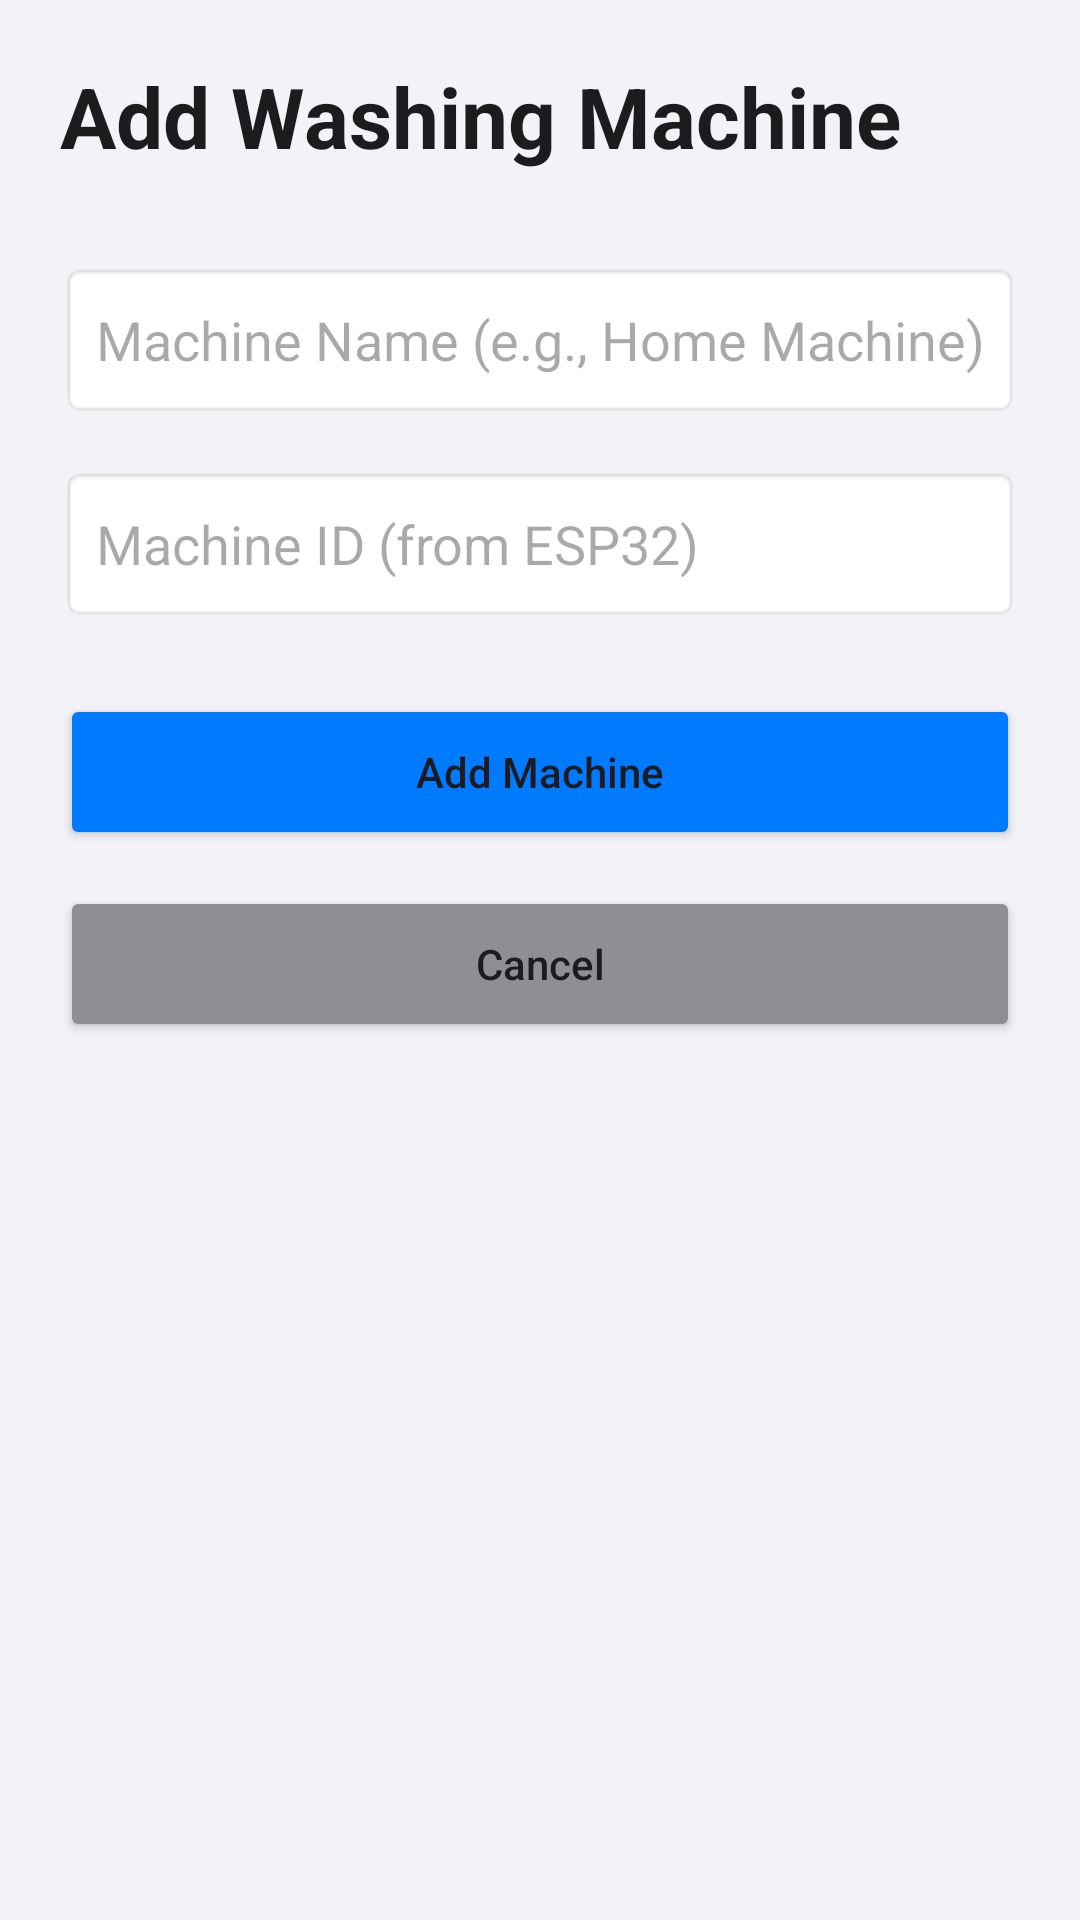

Android layout source for this screen:
<!-- AndroidManifest.xml: application theme Theme.Manglaba -->
<!-- res/layout/activity_add_machine_simple.xml -->
<?xml version="1.0" encoding="utf-8"?>
<LinearLayout xmlns:android="http://schemas.android.com/apk/res/android"
    android:layout_width="match_parent"
    android:layout_height="match_parent"
    android:orientation="vertical"
    android:padding="20dp"
    android:background="#F2F2F7">

    <TextView
        android:layout_width="wrap_content"
        android:layout_height="wrap_content"
        android:text="Add Washing Machine"
        android:textSize="28sp"
        android:textStyle="bold"
        android:textColor="#1C1C1E"
        android:layout_marginBottom="30dp"/>

    <EditText
        android:id="@+id/etMachineName"
        android:layout_width="match_parent"
        android:layout_height="52dp"
        android:hint="Machine Name (e.g., Home Machine)"
        android:inputType="textCapWords"
        android:background="@android:drawable/editbox_background"
        android:padding="12dp"
        android:layout_marginBottom="16dp"/>

    <EditText
        android:id="@+id/etMachineId"
        android:layout_width="match_parent"
        android:layout_height="52dp"
        android:hint="Machine ID (from ESP32)"
        android:inputType="text"
        android:background="@android:drawable/editbox_background"
        android:padding="12dp"
        android:layout_marginBottom="24dp"/>

    <Button
        android:id="@+id/btnAddMachine"
        android:layout_width="match_parent"
        android:layout_height="52dp"
        android:text="Add Machine"
        android:textAllCaps="false"
        android:backgroundTint="#007AFF"/>

    <Button
        android:id="@+id/btnCancel"
        android:layout_width="match_parent"
        android:layout_height="52dp"
        android:layout_marginTop="12dp"
        android:text="Cancel"
        android:textAllCaps="false"
        android:backgroundTint="#8E8E93"/>

</LinearLayout>
<!-- resources referenced by this layout -->
<resources>
  <style name="Theme.Manglaba" parent="Base.Theme.Manglaba" />
  <style name="Base.Theme.Manglaba" parent="Theme.Material3.DayNight.NoActionBar">
          
      </style>
</resources>
